Run: headless pygame with SDL's dummy video driver; simulated clock (each Clock.tick advances the game by its frame time, no real sleeping); random seed 0; keys injected as events and as key.get_pressed() state; no mouse input.
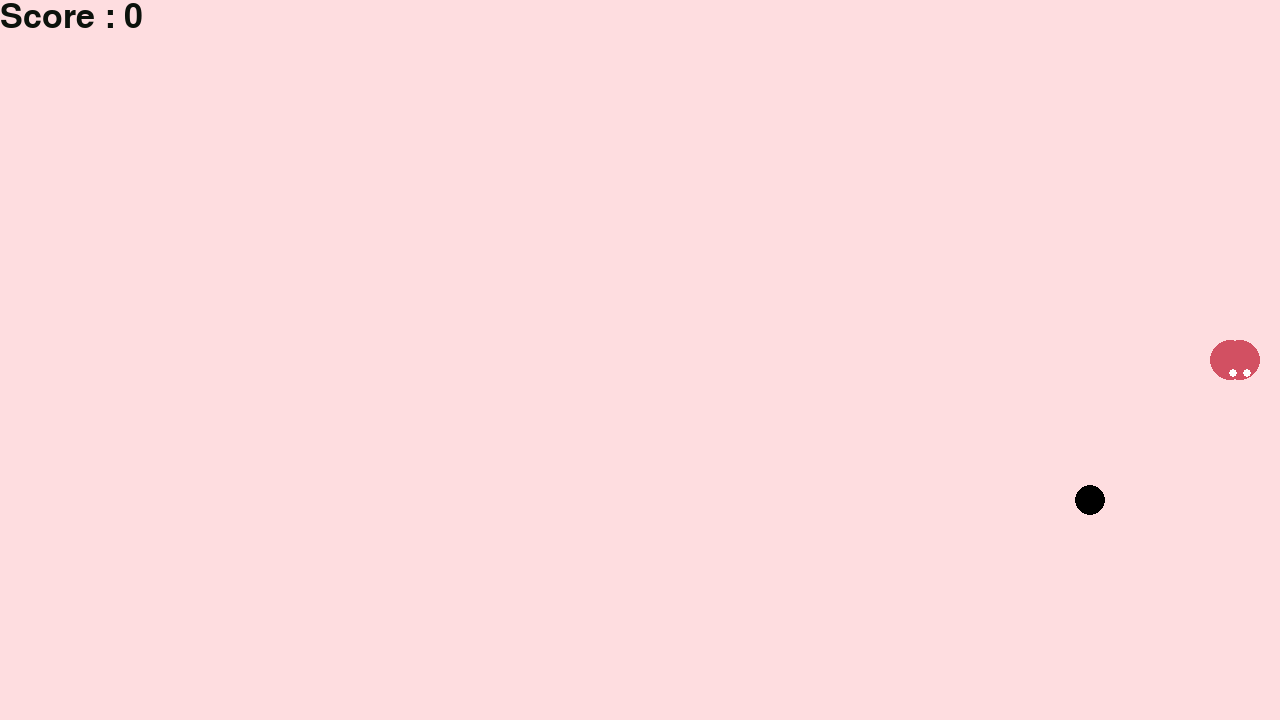
Frame 1 of 2 · flips 1–60 · no input
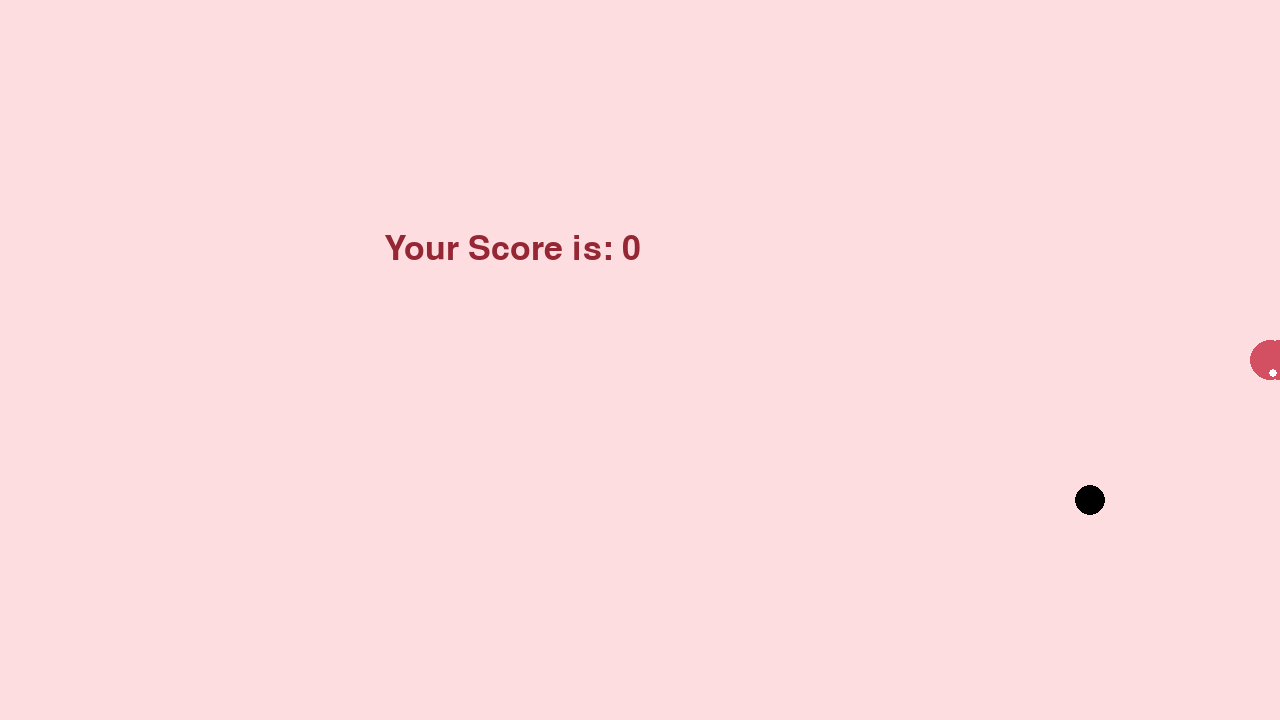
Frame 2 of 2 · flips 61–180 · tapped SPACE, RETURN · held RIGHT (→), D (game ended)

The pygame program that drew these frames:

import pygame as pg 
import time  as tm
import random as rd

#snake speed
snake_speed = 20

#snake eyes
snake_eye_x_offset = 7
snake_eye_y_offset = 13

#window size
display_width = 1280
display_height = 720

# defining colors
snake_eyes =pg.Color("#ffffff")
snake =pg.Color("#d25062")
back_gd= pg.Color("#fedde0")
snake_food_color = (0,0,0)
game_over_mssg = pg.Color("#952735")
game_over_color = ("#0C120C")

#initializing pygame
pg.init()

#initialise game window 
pg.display.set_caption("Snake By Puzzlelists")
display = pg.display.set_mode((display_width,display_height))

#fps controller 
fps = pg.time.Clock()

#defining snake default position
snake_position = [display_width/2, display_height/2]

#defining first two blocks of snake 
#body
snake_body = [ [200,100],
               [190,100],
             ]

#fruit position 
fruit_position = [rd.randrange(1,(display_width//10))*10,
                 rd.randrange(1,(display_height//10))*10]

fruit_spwan = True

#setting default direction of snake

direction_of_snake = 'Right'
changed_direction = direction_of_snake

#initial score
score =0
#display score 
def display_score(choice, color, font, size):

    #creating font object score_font
    score_font = pg.font.SysFont(font,size)

    #creating the display surface object 
    #score
    score_surface = score_font.render("Score : "+str(score),True,color)

    #create a rectangular object for the text 
    # surface object
    score_rect = score_surface.get_rect()

    #display Text
    display.blit(score_surface ,score_rect) 

# game over function

def game_over():
    #creating font object game_over_font
    game_over_font = pg.font.SysFont('comicsans',50)

    # creating a text surface on which text will be drawn
    game_over_surface = game_over_font.render('Your Score is: '+str(score),True,pg.Color("#952735"))

    #create a recutrangular object for the text 
    game_over_rect = game_over_surface.get_rect()

    # setting position of the text 
    game_over_rect.midtop=(display_width/2 - game_over_surface.get_width()/2, display_height/2 -game_over_surface.get_width()/2)

    # blit will draw the text on screen
    display.blit(game_over_surface,game_over_rect)
    pg.display.flip()

    #after some seconds we will quite the program
    tm.sleep(1)

    #deactivating pygame library 
    pg.quit()

    #quit the program
    quit()
# game = True
# def Main():
while True:

        #handling key events
        for event in pg.event.get():
            if event.type == pg.QUIT:
                game_over()

            if event.type == pg.KEYDOWN:
                if event.key == pg.K_UP or event.key == pg.K_w:
                    changed_direction ='Up'
                if event.key == pg.K_DOWN or event.key == pg.K_s:
                    changed_direction = 'Down'
                if event.key == pg.K_LEFT or event.key == pg.K_a:
                    changed_direction = 'Left'
                if event.key == pg.K_RIGHT or event.key == pg.K_d:
                    changed_direction = 'Right'

        #if two key pressed simultaneously 
        #two restrict movement of snake in two different direction

        if changed_direction == 'Up' and  direction_of_snake != 'Down':
            direction_of_snake = 'Up'
        if changed_direction == 'Down' and direction_of_snake != 'Up':
            direction_of_snake = 'Down'
        if changed_direction == 'Left' and direction_of_snake != 'Right':
            direction_of_snake = 'Left'
        if changed_direction == 'Right' and direction_of_snake != 'Left':
            direction_of_snake = 'Right'

        #moving the snake 

        if direction_of_snake == 'Up':
            snake_position[1] -= 10

        if direction_of_snake =='Down':
            snake_position[1] += 10

        if direction_of_snake =='Left':
            snake_position[0] -= 10

        if direction_of_snake =='Right':
            snake_position [0] += 10

        #snake body growing after eating food 
        #if food and snake comes in contact then player will score
        #score will be incremented by 1

        snake_body.insert(0,list(snake_position))
        if snake_position[0] == fruit_position[0] and snake_position[1] == fruit_position[1]:
            score += 1
            fruit_spwan = False
        else:
            snake_body.pop()

        if not fruit_spwan:
            fruit_position = [rd.randrange(1,(display_width//10))*10,
                            rd.randrange(1,(display_height//10))*10]

        fruit_spwan = True 
        # filling background color
        display.fill(back_gd)

        #displaying fruit
        pg.draw.circle(display,snake_food_color,[fruit_position[0],fruit_position[1]],15,15)
        
        for pos in snake_body:
            pg.draw.circle(display,snake,[pos[0],pos[1]],20,20)
        
        
        #initializing snake eyes
        pg.draw.circle(display, snake_eyes, [snake_position[0] - snake_eye_x_offset, snake_position[1] + snake_eye_y_offset], 4, 0)
        pg.draw.circle(display, snake_eyes, [snake_position[0] + snake_eye_x_offset, snake_position[1] + snake_eye_y_offset], 4, 0)
        
        #game over conditions
        if snake_position[0] < 0 or snake_position[0] > display_width -10:
            game_over()
        if snake_position[1] < 0 or snake_position[1] > display_height-10:
            game_over()

        #touching the snake body 
        for block in snake_body[1:]:
            if snake_position[0] == block [0] and snake_position [1] == block[1]:
                game_over()

        #displaying score continuously 
        display_score(1,game_over_color,'times new roman',50)

        # refresh game screen
        pg.display.update()

        fps.tick(snake_speed)

# #calling main function
# Main()
